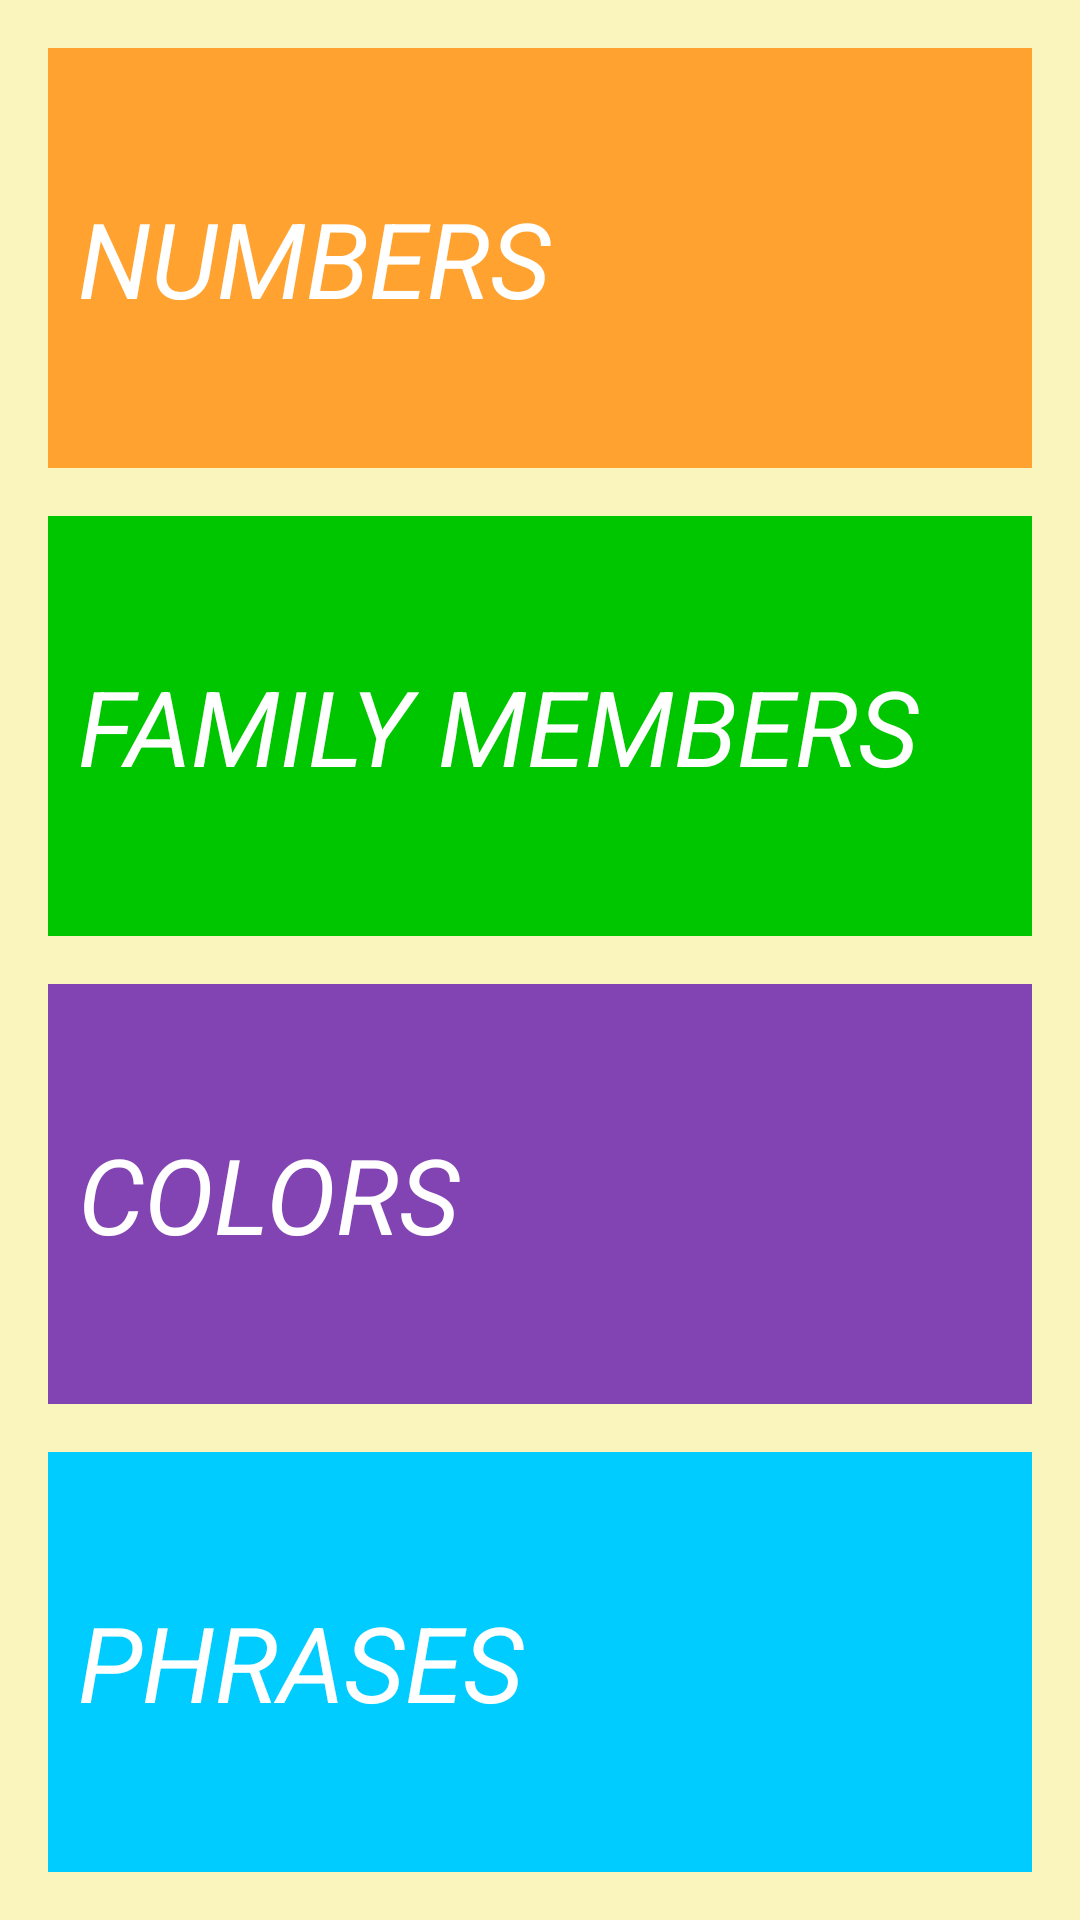

Layout XML and referenced resources for this Android screen:
<!-- AndroidManifest.xml: application theme AppTheme -->
<!-- res/layout/activity_main.xml -->
<?xml version="1.0" encoding="utf-8"?>
<LinearLayout
    xmlns:android="http://schemas.android.com/apk/res/android"
    xmlns:app="http://schemas.android.com/apk/res-auto"
    xmlns:tools="http://schemas.android.com/tools"
    android:layout_width="match_parent"
    android:layout_height="match_parent"
    android:orientation="vertical"
    android:background="@color/tan_background"
    tools:context=".MainActivity">

    <TextView
        android:id="@+id/Numbers"
        style="@style/ContentText"
        android:background="@color/Num"
        android:text="@string/num_cata" />
    <TextView
        android:id="@+id/Family"
        style="@style/ContentText"
        android:background="@color/Fam"
        android:text="@string/fam_cata" />
    <TextView
        android:id="@+id/Color"
        style="@style/ContentText"
        android:background="@color/Col"
        android:text="@string/col_cata" />
    <TextView
        android:id="@+id/Phrase"
        style="@style/ContentText"
        android:layout_marginBottom="16dp"
        android:background="@color/Phr"
        android:text="@string/pharse_cata"/>

</LinearLayout>
<!-- resources referenced by this layout -->
<resources>
  <color name="Col">#8243B3</color>
  <color name="Fam">#00c600</color>
  <color name="Num">#FFA230</color>
  <color name="Phr">#00CCFF</color>
  <color name="tan_background">#faf4bd</color>
  <string name="col_cata">COLORS</string>
  <string name="fam_cata">FAMILY MEMBERS</string>
  <string name="num_cata">NUMBERS</string>
  <string name="pharse_cata">PHRASES</string>
  <style name="ContentText" parent="@android:style/TextAppearance.Medium">
          <item name="android:layout_width">match_parent</item>
          <item name="android:layout_height">0dp</item>
          <item name="android:layout_weight">1</item>
          <item name="android:textSize">35sp</item>
          <item name="android:gravity">center_vertical</item>
          <item name="android:layout_marginTop">16dp</item>
          <item name="android:layout_marginLeft">16dp</item>
          <item name="android:layout_marginRight">16dp</item>
          <item name="android:padding">10dp</item>
          <item name="android:textColor">@android:color/white</item>
          <item name="android:textStyle">italic</item>
      </style>
  <style name="AppTheme" parent="Theme.AppCompat.Light.DarkActionBar">
          
          <item name="colorPrimary">@color/colorPrimary</item>
          <item name="colorPrimaryDark">@color/colorPrimaryDark</item>
          <item name="colorAccent">@color/colorAccent</item>
      </style>
  <color name="colorPrimary">#D8BA87</color>
  <color name="colorPrimaryDark">#B86813</color>
  <color name="colorAccent">#03DAC5</color>
</resources>
